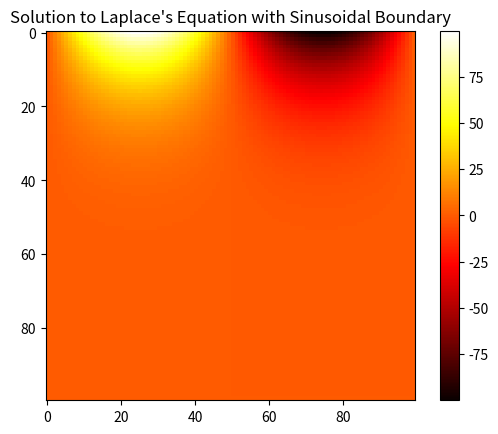

Write the Python code that produced this figure.
# Re-import necessary libraries and re-define variables and functions after reset
import numpy as np
import matplotlib.pyplot as plt

# Domain size and discretization
width, height = 100, 100
U = np.zeros((width, height))
max_iterations = 1000
tolerance = 1e-5

# Apply sinusoidal boundary condition on the top boundary
x = np.linspace(0, 2*np.pi, width)
U[0, :] = np.sin(x) * 100  # Top boundary with sinusoidal values

# The rest of the boundaries remain at 0
U[:, 0] = 0    # Left boundary
U[:,-1] = 0    # Right boundary
U[-1,:] = 0    # Bottom boundary

# Solve the Laplace equation with the new boundary condition
for iteration in range(max_iterations):
    U_old = U.copy()
    
    # Update the solution using vectorized operations
    U[1:-1, 1:-1] = 0.25 * (U_old[1:-1, 2:] + U_old[1:-1, :-2] + U_old[2:, 1:-1] + U_old[:-2, 1:-1])
    
    # Convergence check
    delta = np.max(np.abs(U - U_old))
    if delta < tolerance:
        print(f"Convergence reached after {iteration+1} iterations.")
        break

# Plotting the solution with sinusoidal boundary condition
plt.imshow(U, cmap='hot', interpolation='nearest')
plt.colorbar()
plt.title('Solution to Laplace\'s Equation with Sinusoidal Boundary')
plt.savefig('laplace_solution_sinusoidal.png')
plt.show()
